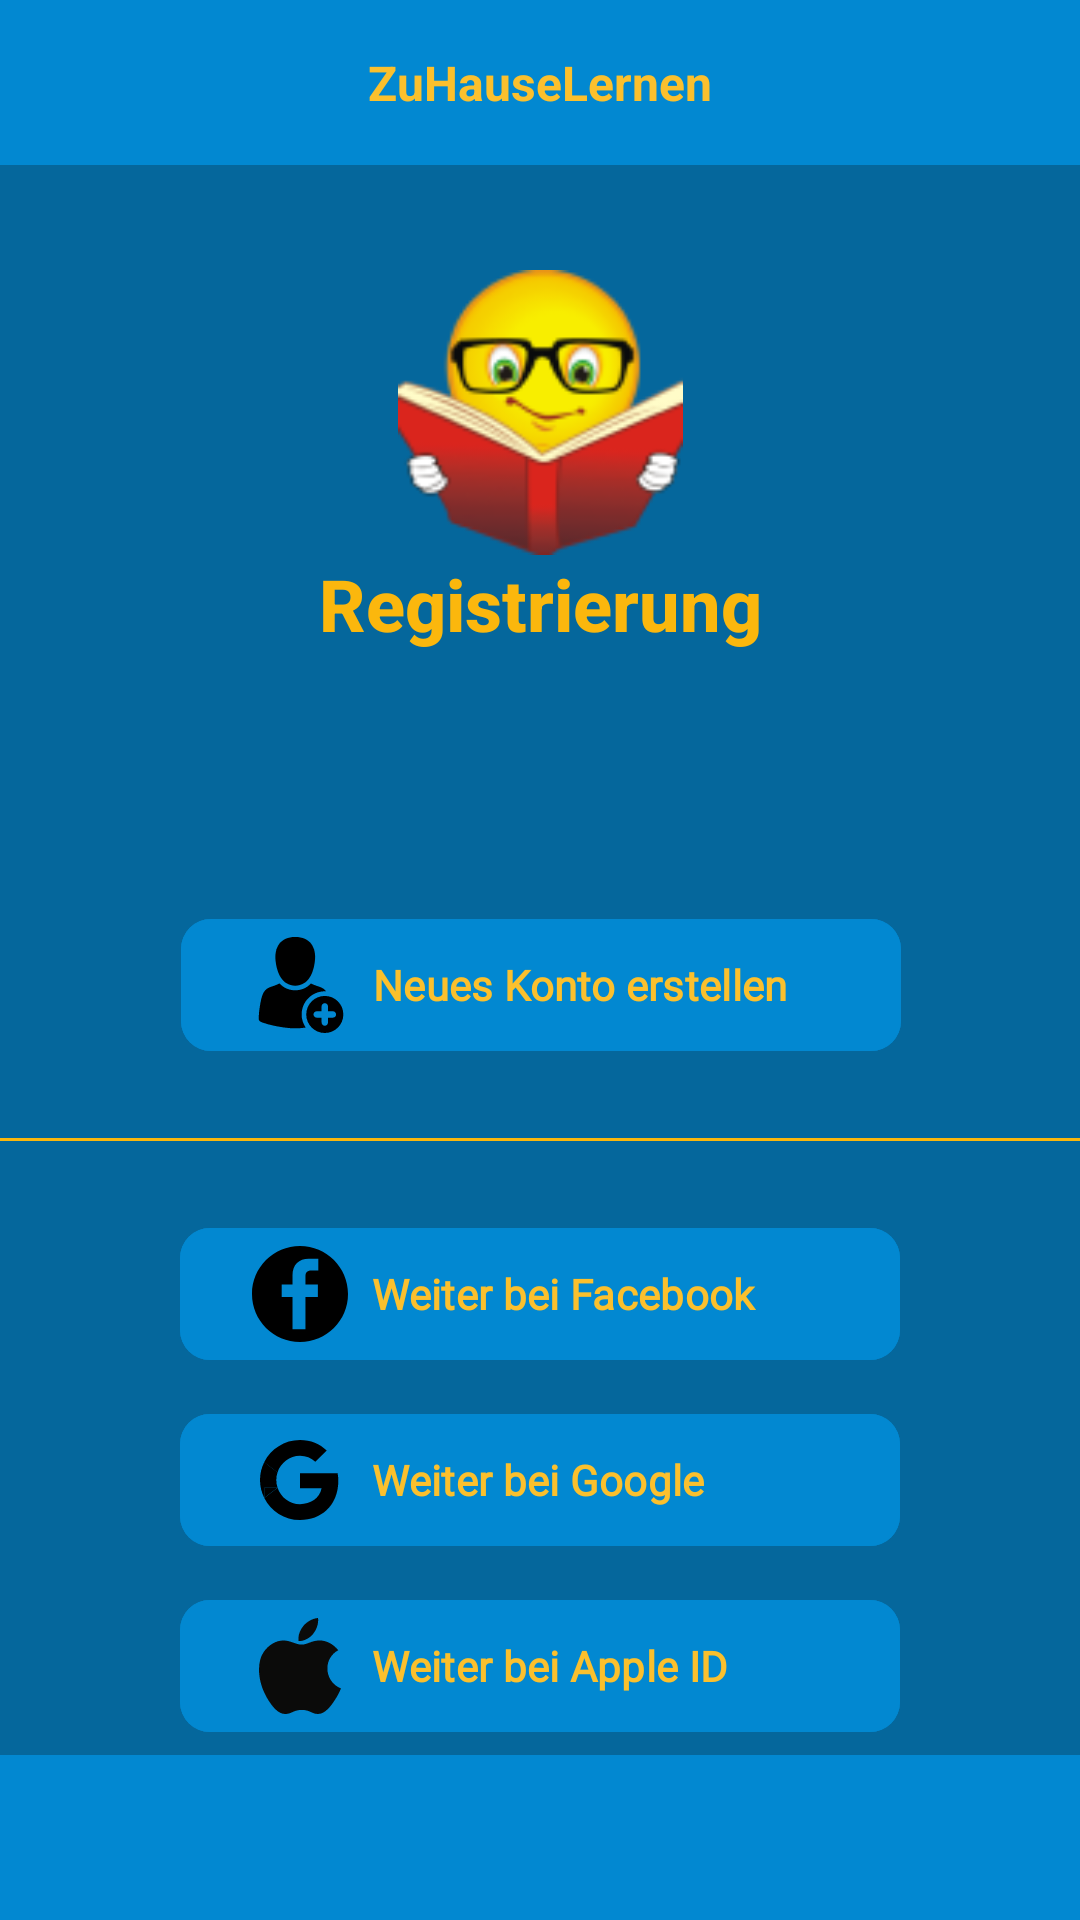

Layout XML and referenced resources for this Android screen:
<!-- AndroidManifest.xml: application theme Theme.AbschlussAufgabe -->
<!-- res/layout/fragment_register.xml -->
<?xml version="1.0" encoding="utf-8"?>
<layout xmlns:android="http://schemas.android.com/apk/res/android"
    xmlns:tools="http://schemas.android.com/tools"
    xmlns:app="http://schemas.android.com/apk/res-auto">

    <data>

    </data>

    <androidx.constraintlayout.widget.ConstraintLayout
        android:id="@+id/linearLayout2"
        android:layout_width="match_parent"
        android:layout_height="match_parent"
        android:background="@color/backgroundColor"
        >

        <androidx.appcompat.widget.Toolbar
            android:id="@+id/toolbar"
            android:layout_width="match_parent"
            android:layout_height="55dp"
            android:background="@color/toolbar"
            app:layout_constraintEnd_toEndOf="parent"
            app:layout_constraintStart_toStartOf="parent"
            app:layout_constraintTop_toTopOf="parent">

            <TextView
                android:id="@+id/tv_toolbarTitelRegister"
                android:layout_width="wrap_content"
                android:layout_height="wrap_content"
                android:layout_gravity="center_horizontal"
                android:text="@string/app_name"
                android:textColor="@color/buttonsTextColor"
                android:textSize="16sp"
                android:textStyle="bold"
                tools:ignore="RtlHardcoded,TextContrastCheck"
                tools:layout_editor_absoluteX="27dp"
                tools:layout_editor_absoluteY="8dp" />
        </androidx.appcompat.widget.Toolbar>

        <ImageView
            android:id="@+id/appLogoRegister"
            android:layout_width="95dp"
            android:layout_height="95dp"
            android:layout_marginTop="35dp"
            android:contentDescription="@string/homeLogo"
            android:src="@drawable/homelogo"
            app:layout_constraintEnd_toEndOf="parent"
            app:layout_constraintStart_toStartOf="parent"
            app:layout_constraintTop_toBottomOf="@+id/toolbar"
            tools:ignore="ImageContrastCheck" />

        <TextView
            android:id="@+id/tv_register"
            android:layout_width="wrap_content"
            android:layout_height="wrap_content"
            android:fontFamily="sans-serif-medium"
            android:text="@string/registrierenMenu"
            android:textColor="@color/buttons"
            android:textSize="24sp"
            android:textStyle="bold"
            app:layout_constraintEnd_toEndOf="@+id/appLogoRegister"
            app:layout_constraintStart_toStartOf="@+id/appLogoRegister"
            app:layout_constraintTop_toBottomOf="@+id/appLogoRegister"
            tools:ignore="TextContrastCheck" />

        <com.google.android.material.button.MaterialButton
            android:id="@+id/btn_newUser"
            android:layout_width="240dp"
            android:layout_height="wrap_content"
            android:layout_marginTop="85dp"
            android:backgroundTint="@color/toolbar"
            android:drawableLeft="@drawable/new_user_svgrepo_com"
            android:drawablePadding="8dp"
            android:fontFamily="@font/noto_sans"
            android:text="@string/newUser"
            android:textAlignment="viewStart"
            android:textAllCaps="false"
            android:textColor="@color/buttonsTextColor"
            android:textSize="14sp"
            android:textStyle="bold"
            app:cornerRadius="10dp"
            app:iconTint="@color/buttonsTextColor"
            app:layout_constraintEnd_toEndOf="@+id/tv_register"
            app:layout_constraintStart_toStartOf="@+id/tv_register"
            app:layout_constraintTop_toBottomOf="@+id/tv_register"
            tools:ignore="RtlHardcoded,TextContrastCheck" />


        <com.google.android.material.button.MaterialButton
            android:id="@+id/btn_registerFacebook"
            android:layout_width="240dp"
            android:layout_height="wrap_content"
            android:layout_marginTop="25dp"
            android:backgroundTint="@color/toolbar"
            android:drawableLeft="@drawable/facebook_logo_svgrepo_com"
            android:drawablePadding="8dp"
            android:fontFamily="@font/noto_sans"
            android:text="@string/mit_facebook_registrieren"
            android:textAlignment="viewStart"
            android:textAllCaps="false"
            android:textColor="@color/buttonsTextColor"
            android:textSize="14sp"
            android:textStyle="bold"

            app:cornerRadius="10dp"
            app:layout_constraintEnd_toEndOf="parent"
            app:layout_constraintStart_toStartOf="parent"
            app:layout_constraintTop_toBottomOf="@+id/divider"
            tools:ignore="RtlHardcoded,TextContrastCheck,TextSizeCheck" />

        <com.google.android.material.button.MaterialButton
            android:id="@+id/btn_registerGmail"
            android:layout_width="240dp"
            android:layout_height="wrap_content"
            android:layout_marginTop="10dp"
            android:backgroundTint="@color/toolbar"
            android:drawableLeft="@drawable/google_fill_svgrepo_com"
            android:drawablePadding="8dp"
            android:fontFamily="@font/noto_sans"
            android:text="@string/mit_Gmail_registrieren"
            android:textAlignment="viewStart"
            android:textAllCaps="false"
            android:textColor="@color/buttonsTextColor"
            android:textSize="14sp"
            android:textStyle="bold"
            app:cornerRadius="10dp"
            app:layout_constraintEnd_toEndOf="@+id/btn_registerFacebook"
            app:layout_constraintStart_toStartOf="@+id/btn_registerFacebook"
            app:layout_constraintTop_toBottomOf="@+id/btn_registerFacebook"
            tools:ignore="RtlHardcoded,TextContrastCheck" />

        <com.google.android.material.button.MaterialButton
            android:id="@+id/btn_registerAppleId"
            android:layout_width="240dp"
            android:layout_height="wrap_content"
            android:layout_marginTop="10dp"
            android:backgroundTint="@color/toolbar"
            android:drawableLeft="@drawable/apple_color_svgrepo_com"
            android:drawablePadding="8dp"
            android:fontFamily="@font/noto_sans"
            android:text="@string/mit_Apple_ID_registrieren"
            android:textAlignment="viewStart"
            android:textAllCaps="false"
            android:textColor="@color/buttonsTextColor"
            android:textSize="14sp"
            android:textStyle="bold"
            app:cornerRadius="10dp"
            app:layout_constraintEnd_toEndOf="@+id/btn_registerGmail"
            app:layout_constraintStart_toStartOf="@+id/btn_registerGmail"
            app:layout_constraintTop_toBottomOf="@+id/btn_registerGmail"
            tools:ignore="RtlHardcoded,TextContrastCheck,TextSizeCheck" />

        <View
            android:id="@+id/divider"
            android:layout_width="match_parent"
            android:layout_height="1dp"
            android:layout_marginTop="25dp"
            android:background="@color/buttons"
            android:divider="@color/buttons"
            android:dividerHeight="2dp"
            app:layout_constraintEnd_toEndOf="@+id/btn_newUser"
            app:layout_constraintHorizontal_bias="0.503"
            app:layout_constraintStart_toStartOf="@+id/btn_newUser"
            app:layout_constraintTop_toBottomOf="@+id/btn_newUser" />

        <com.google.android.material.bottomnavigation.BottomNavigationView
            android:id="@+id/bottomNavView_Register"
            android:layout_width="0dp"
            android:layout_height="55dp"
            android:background="@color/toolbar"
            app:itemIconTint="@color/buttonsTextColor"
            app:layout_constraintBottom_toBottomOf="parent"
            app:layout_constraintEnd_toEndOf="parent"
            app:layout_constraintStart_toStartOf="parent"
            app:menu="@menu/bottom_navigation_2"
            tools:ignore="VisualLintBottomNav">

        </com.google.android.material.bottomnavigation.BottomNavigationView>

    </androidx.constraintlayout.widget.ConstraintLayout>
</layout>
<!-- resources referenced by this layout -->
<resources>
  <color name="backgroundColor">#05679C</color>
  <color name="buttons">#FBB70D</color>
  <color name="buttonsTextColor">#FBC02D</color>
  <color name="toolbar">#0288D1</color>
  <!-- drawable apple_color_svgrepo_com (drawable) -->
  <vector android:height="32dp" android:viewportHeight="48"
      android:viewportWidth="48" android:width="32dp" xmlns:android="http://schemas.android.com/apk/res/android">
      <path android:fillColor="#0B0B0A" android:fillType="evenOdd"
          android:pathData="M30.675,7.792C32.24,5.772 33.427,2.915 32.998,0C30.439,0.178 27.448,1.815 25.703,3.948C24.113,5.882 22.805,8.758 23.316,11.549C26.113,11.637 29,9.96 30.675,7.792L30.675,7.792ZM44.5,35.217C43.381,37.712 42.842,38.827 41.4,41.037C39.388,44.122 36.552,47.963 33.034,47.991C29.912,48.025 29.106,45.945 24.867,45.97C20.628,45.993 19.745,48.031 16.617,48C13.101,47.969 10.414,44.503 8.402,41.418C2.775,32.798 2.183,22.68 5.653,17.298C8.122,13.477 12.016,11.241 15.674,11.241C19.397,11.241 21.739,13.296 24.823,13.296C27.813,13.296 29.634,11.236 33.94,11.236C37.2,11.236 40.654,13.022 43.111,16.104C35.054,20.547 36.359,32.121 44.5,35.217L44.5,35.217Z"
          android:strokeColor="#00000000" android:strokeWidth="1"/>
  </vector>
  <!-- drawable facebook_logo_svgrepo_com (drawable) -->
  <vector android:height="32dp" android:viewportHeight="97.75"
      android:viewportWidth="97.75" android:width="32dp" xmlns:android="http://schemas.android.com/apk/res/android">
      <path android:fillColor="#000000" android:pathData="M48.875,0C21.882,0 0,21.882 0,48.875S21.882,97.75 48.875,97.75S97.75,75.868 97.75,48.875S75.868,0 48.875,0zM67.521,24.89l-6.76,0.003c-5.301,0 -6.326,2.519 -6.326,6.215v8.15h12.641L67.07,52.023H54.436v32.758H41.251V52.023H30.229V39.258h11.022v-9.414c0,-10.925 6.675,-16.875 16.42,-16.875l9.851,0.015V24.89L67.521,24.89z"/>
  </vector>
  <!-- drawable google_fill_svgrepo_com (drawable) -->
  <vector android:height="32dp" android:viewportHeight="24"
      android:viewportWidth="24" android:width="32dp" xmlns:android="http://schemas.android.com/apk/res/android">
      <path android:fillColor="#000000" android:pathData="M21.575,12.225C21.575,11.567 21.517,10.942 21.417,10.333H12V14.092H17.392C17.15,15.325 16.442,16.367 15.392,17.075V19.575H18.608C20.492,17.833 21.575,15.267 21.575,12.225Z"/>
      <path android:fillColor="#000000" android:pathData="M12,5.958C13.475,5.958 14.792,6.467 15.833,7.458L18.683,4.608C16.958,2.992 14.7,2 12,2C8.092,2 4.717,4.25 3.075,7.517L6.392,10.092C7.183,7.717 9.392,5.958 12,5.958Z"/>
      <path android:fillColor="#000000" android:fillType="evenOdd" android:pathData="M12,22C8.092,22 4.717,19.75 3.075,16.483L6.392,13.908C7.183,16.283 9.392,18.042 12,18.042C13.35,18.042 14.492,17.675 15.392,17.075L18.608,19.575C16.958,21.1 14.7,22 12,22ZM6.392,10.092V7.517H3.075L6.392,10.092Z"/>
      <path android:fillColor="#000000" android:pathData="M3.075,13.908H6.392C6.183,13.308 6.075,12.667 6.075,12C6.075,11.333 6.192,10.692 6.392,10.092L3.075,7.517C2.392,8.867 2,10.383 2,12C2,13.617 2.392,15.133 3.075,16.483V13.908Z"/>
      <path android:fillColor="#000000" android:pathData="M6.392,13.908H3.075V16.483L6.392,13.908Z"/>
  </vector>
  <string name="app_name">ZuHauseLernen</string>
  <string name="homeLogo">TODO</string>
  <string name="mit_Apple_ID_registrieren">Weiter bei Apple ID</string>
  <string name="mit_Gmail_registrieren">Weiter bei Google</string>
  <string name="mit_facebook_registrieren">Weiter bei Facebook</string>
  <string name="newUser">Neues Konto erstellen</string>
  <string name="registrierenMenu">Registrierung</string>
  <style name="Theme.AbschlussAufgabe" parent="Base.Theme.AbschlussAufgabe" />
  <style name="Base.Theme.AbschlussAufgabe" parent="Theme.Material3.DayNight.NoActionBar">
          
          <item name="android:statusBarColor">@color/browser_actions_title_color</item>
  
  
          
      </style>
</resources>
